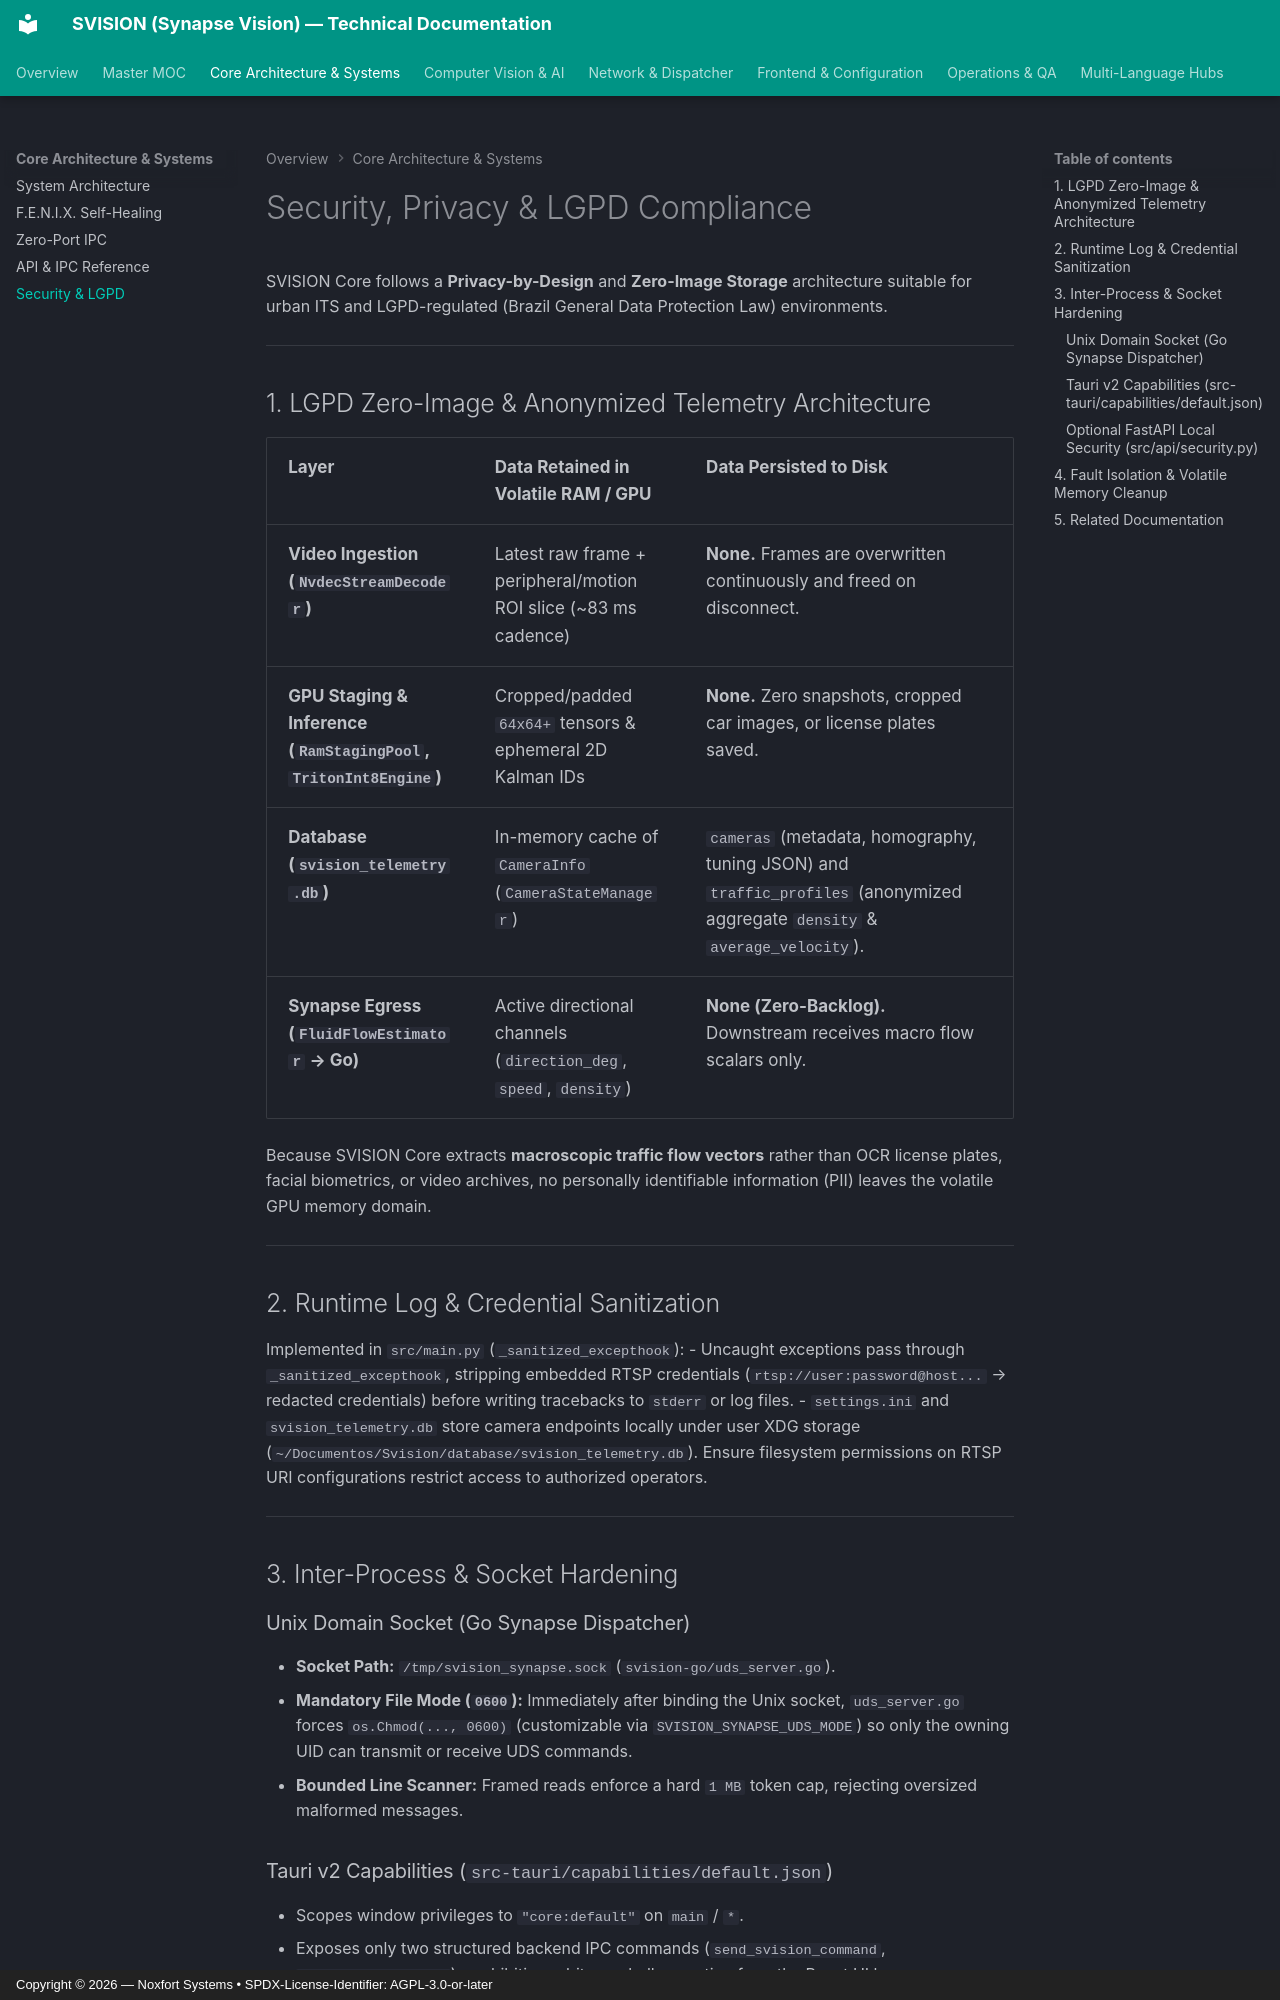

repository: Noxfort-Systems-Brazil/SVISION · page: security-lgpd/index.html · generator: mkdocs · copyright: Copyright © 2026 — Noxfort Systems • SPDX-License-Identifier: AGPL-3.0-or-later

<!-- SPDX-License-Identifier: Proprietary -->
<!-- Copyright (c) 2026-present Gabriel Moraes / SVISION. All rights reserved. -->

# Security, Privacy & LGPD Compliance

SVISION Core follows a **Privacy-by-Design** and **Zero-Image Storage** architecture suitable for urban ITS and LGPD-regulated (Brazil General Data Protection Law) environments.

---

## 1. LGPD Zero-Image & Anonymized Telemetry Architecture

| Layer | Data Retained in Volatile RAM / GPU | Data Persisted to Disk |
| :--- | :--- | :--- |
| **Video Ingestion (`NvdecStreamDecoder`)** | Latest raw frame + peripheral/motion ROI slice (~83 ms cadence) | **None.** Frames are overwritten continuously and freed on disconnect. |
| **GPU Staging & Inference (`RamStagingPool`, `TritonInt8Engine`)** | Cropped/padded `64x64+` tensors & ephemeral 2D Kalman IDs | **None.** Zero snapshots, cropped car images, or license plates saved. |
| **Database (`svision_telemetry.db`)** | In-memory cache of `CameraInfo` (`CameraStateManager`) | `cameras` (metadata, homography, tuning JSON) and `traffic_profiles` (anonymized aggregate `density` & `average_velocity`). |
| **Synapse Egress (`FluidFlowEstimator` → Go)** | Active directional channels (`direction_deg`, `speed`, `density`) | **None (Zero-Backlog).** Downstream receives macro flow scalars only. |

Because SVISION Core extracts **macroscopic traffic flow vectors** rather than OCR license plates, facial biometrics, or video archives, no personally identifiable information (PII) leaves the volatile GPU memory domain.

---

## 2. Runtime Log & Credential Sanitization

Implemented in `src/main.py` (`_sanitized_excepthook`):
- Uncaught exceptions pass through `_sanitized_excepthook`, stripping embedded RTSP credentials (`rtsp://user:password@host...` → redacted credentials) before writing tracebacks to `stderr` or log files.
- `settings.ini` and `svision_telemetry.db` store camera endpoints locally under user XDG storage (`~/Documentos/Svision/database/svision_telemetry.db`). Ensure filesystem permissions on RTSP URI configurations restrict access to authorized operators.

---

## 3. Inter-Process & Socket Hardening

### Unix Domain Socket (Go Synapse Dispatcher)
- **Socket Path:** `/tmp/svision_synapse.sock` (`svision-go/uds_server.go`).
- **Mandatory File Mode (`0600`):** Immediately after binding the Unix socket, `uds_server.go` forces `os.Chmod(..., 0600)` (customizable via `SVISION_SYNAPSE_UDS_MODE`) so only the owning UID can transmit or receive UDS commands.
- **Bounded Line Scanner:** Framed reads enforce a hard `1 MB` token cap, rejecting oversized malformed messages.
